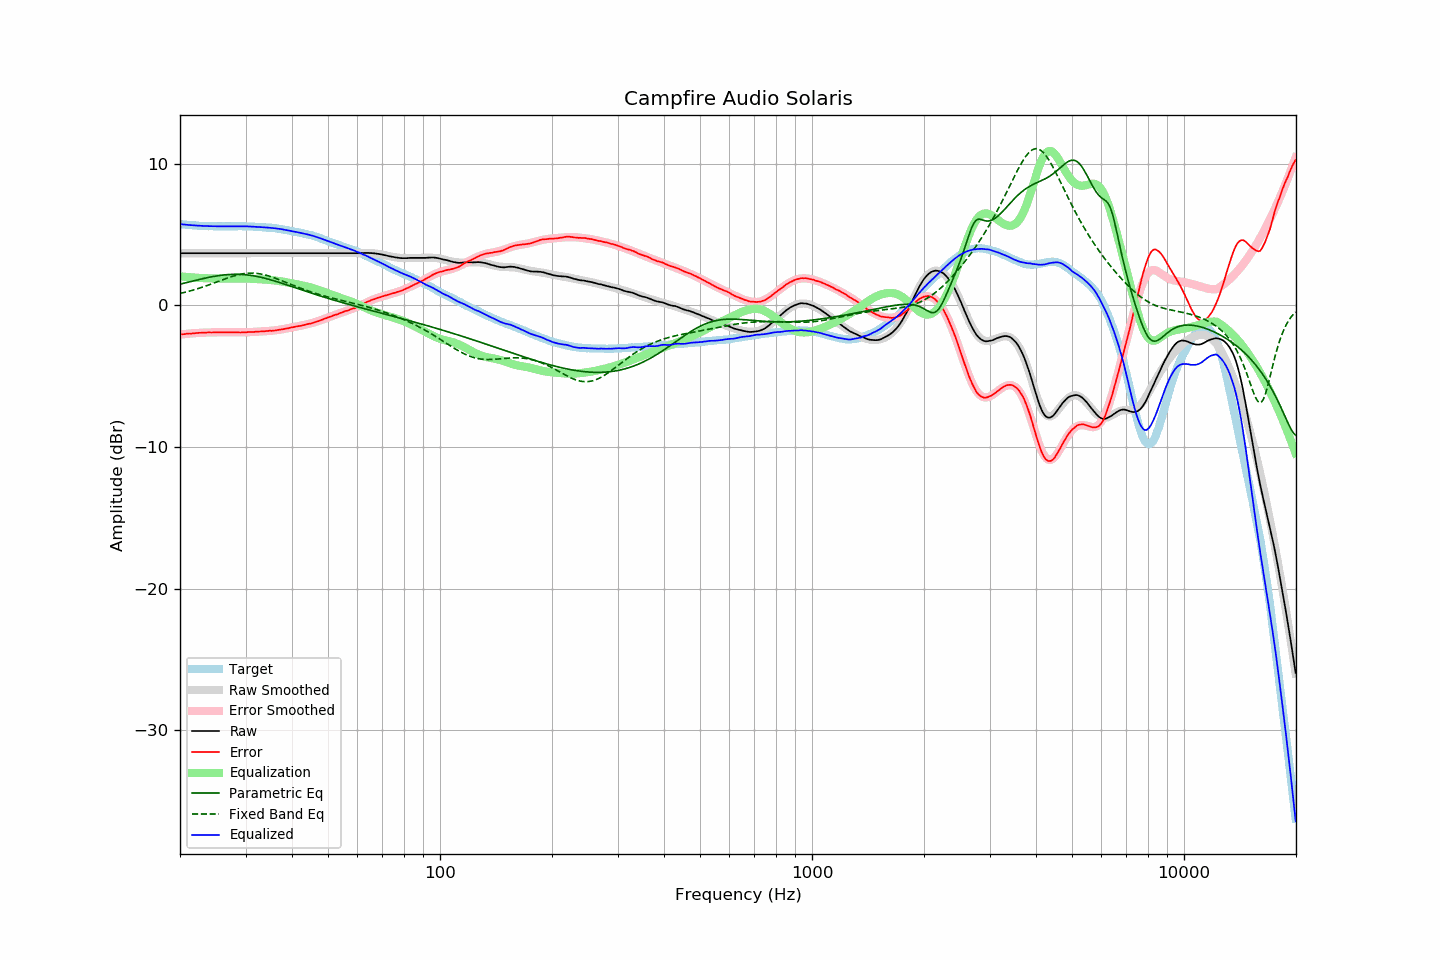

Values plotted in this chart, from the file beside it:
frequency, raw, error, smoothed, error_smoothed, equalization, parametric_eq, fixed_band_eq, equalized_raw, equalized_smoothed, target
20.00, 3.69, -2.05, 3.69, -2.06, 2.06, 1.50, 0.84, 5.74, 5.74, 5.74
20.20, 3.69, -2.04, 3.69, -2.04, 2.04, 1.53, 0.87, 5.73, 5.73, 5.73
20.40, 3.69, -2.03, 3.69, -2.03, 2.03, 1.55, 0.90, 5.72, 5.72, 5.72
20.61, 3.69, -2.02, 3.69, -2.02, 2.02, 1.58, 0.92, 5.71, 5.71, 5.71
20.81, 3.69, -2.00, 3.69, -2.01, 2.01, 1.61, 0.95, 5.70, 5.70, 5.69
21.02, 3.69, -1.99, 3.69, -2.00, 2.00, 1.64, 0.98, 5.69, 5.69, 5.68
21.23, 3.69, -1.98, 3.69, -1.99, 1.99, 1.67, 1.01, 5.68, 5.68, 5.67
21.44, 3.69, -1.99, 3.69, -1.98, 1.98, 1.70, 1.04, 5.67, 5.67, 5.68
21.66, 3.69, -1.97, 3.69, -1.97, 1.97, 1.72, 1.08, 5.66, 5.66, 5.66
21.87, 3.69, -1.97, 3.69, -1.96, 1.96, 1.75, 1.11, 5.65, 5.65, 5.66
22.09, 3.69, -1.95, 3.69, -1.95, 1.95, 1.78, 1.14, 5.64, 5.64, 5.64
22.31, 3.69, -1.94, 3.69, -1.95, 1.95, 1.81, 1.18, 5.63, 5.63, 5.63
22.54, 3.69, -1.93, 3.69, -1.94, 1.94, 1.83, 1.21, 5.63, 5.63, 5.62
22.76, 3.69, -1.93, 3.69, -1.93, 1.93, 1.86, 1.25, 5.62, 5.62, 5.62
22.99, 3.69, -1.92, 3.69, -1.93, 1.93, 1.88, 1.29, 5.62, 5.62, 5.61
23.22, 3.69, -1.91, 3.69, -1.92, 1.92, 1.91, 1.33, 5.61, 5.61, 5.60
23.45, 3.69, -1.92, 3.69, -1.92, 1.92, 1.93, 1.37, 5.60, 5.60, 5.61
23.69, 3.69, -1.91, 3.69, -1.91, 1.91, 1.96, 1.41, 5.60, 5.60, 5.60
23.92, 3.69, -1.90, 3.69, -1.91, 1.91, 1.98, 1.45, 5.60, 5.60, 5.59
24.16, 3.69, -1.91, 3.69, -1.91, 1.91, 2.00, 1.49, 5.59, 5.59, 5.60
24.40, 3.69, -1.91, 3.69, -1.90, 1.90, 2.03, 1.53, 5.59, 5.59, 5.60
24.65, 3.69, -1.90, 3.69, -1.90, 1.90, 2.05, 1.57, 5.59, 5.59, 5.59
24.89, 3.69, -1.90, 3.69, -1.90, 1.90, 2.07, 1.62, 5.59, 5.59, 5.59
25.14, 3.69, -1.89, 3.69, -1.90, 1.90, 2.09, 1.66, 5.59, 5.59, 5.58
25.39, 3.69, -1.89, 3.69, -1.90, 1.90, 2.10, 1.70, 5.58, 5.58, 5.58
25.65, 3.69, -1.89, 3.69, -1.90, 1.90, 2.12, 1.75, 5.58, 5.58, 5.58
25.91, 3.69, -1.89, 3.69, -1.90, 1.90, 2.13, 1.79, 5.58, 5.58, 5.58
26.16, 3.69, -1.90, 3.69, -1.89, 1.89, 2.15, 1.83, 5.58, 5.58, 5.59
26.43, 3.69, -1.89, 3.69, -1.90, 1.90, 2.16, 1.87, 5.58, 5.58, 5.58
26.69, 3.69, -1.89, 3.69, -1.90, 1.90, 2.17, 1.91, 5.58, 5.58, 5.58
26.96, 3.69, -1.89, 3.69, -1.90, 1.90, 2.18, 1.95, 5.58, 5.58, 5.58
27.23, 3.69, -1.89, 3.69, -1.90, 1.90, 2.18, 1.99, 5.58, 5.58, 5.58
27.50, 3.69, -1.89, 3.69, -1.90, 1.90, 2.19, 2.03, 5.59, 5.59, 5.58
27.77, 3.69, -1.90, 3.69, -1.90, 1.90, 2.19, 2.06, 5.59, 5.59, 5.59
28.05, 3.69, -1.89, 3.69, -1.90, 1.90, 2.20, 2.10, 5.59, 5.59, 5.58
28.33, 3.69, -1.90, 3.69, -1.90, 1.90, 2.20, 2.13, 5.59, 5.59, 5.59
28.62, 3.69, -1.90, 3.69, -1.90, 1.90, 2.19, 2.16, 5.59, 5.59, 5.59
28.90, 3.69, -1.91, 3.69, -1.90, 1.90, 2.19, 2.19, 5.59, 5.59, 5.60
29.19, 3.69, -1.91, 3.69, -1.90, 1.90, 2.19, 2.21, 5.59, 5.59, 5.60
29.48, 3.69, -1.90, 3.69, -1.90, 1.90, 2.18, 2.23, 5.59, 5.59, 5.59
29.78, 3.69, -1.90, 3.69, -1.90, 1.90, 2.17, 2.25, 5.59, 5.59, 5.59
30.08, 3.69, -1.90, 3.69, -1.90, 1.90, 2.16, 2.26, 5.58, 5.58, 5.59
30.38, 3.69, -1.88, 3.69, -1.89, 1.89, 2.15, 2.27, 5.58, 5.58, 5.57
30.68, 3.69, -1.88, 3.69, -1.89, 1.89, 2.13, 2.28, 5.58, 5.58, 5.57
30.99, 3.69, -1.88, 3.69, -1.88, 1.88, 2.12, 2.28, 5.57, 5.57, 5.57
31.30, 3.69, -1.88, 3.69, -1.88, 1.88, 2.10, 2.28, 5.57, 5.57, 5.57
31.61, 3.69, -1.87, 3.69, -1.87, 1.87, 2.08, 2.28, 5.56, 5.56, 5.56
31.93, 3.69, -1.85, 3.69, -1.86, 1.86, 2.06, 2.27, 5.55, 5.55, 5.54
32.24, 3.69, -1.86, 3.69, -1.86, 1.86, 2.04, 2.26, 5.54, 5.54, 5.55
32.57, 3.69, -1.84, 3.69, -1.85, 1.85, 2.02, 2.24, 5.54, 5.54, 5.53
32.89, 3.69, -1.84, 3.69, -1.84, 1.84, 1.99, 2.22, 5.53, 5.53, 5.53
33.22, 3.69, -1.83, 3.69, -1.84, 1.84, 1.97, 2.20, 5.52, 5.52, 5.52
33.55, 3.69, -1.83, 3.69, -1.83, 1.83, 1.94, 2.18, 5.52, 5.52, 5.52
33.89, 3.69, -1.82, 3.69, -1.82, 1.82, 1.91, 2.15, 5.51, 5.51, 5.51
34.23, 3.69, -1.80, 3.69, -1.82, 1.82, 1.88, 2.12, 5.50, 5.50, 5.49
34.57, 3.69, -1.80, 3.69, -1.81, 1.81, 1.85, 2.08, 5.49, 5.49, 5.49
34.92, 3.69, -1.78, 3.69, -1.80, 1.80, 1.82, 2.05, 5.48, 5.48, 5.47
35.27, 3.69, -1.80, 3.69, -1.79, 1.79, 1.79, 2.01, 5.47, 5.47, 5.49
35.62, 3.69, -1.77, 3.69, -1.78, 1.78, 1.75, 1.97, 5.46, 5.46, 5.46
35.97, 3.69, -1.77, 3.69, -1.76, 1.76, 1.72, 1.93, 5.45, 5.45, 5.46
... 635 more rows
